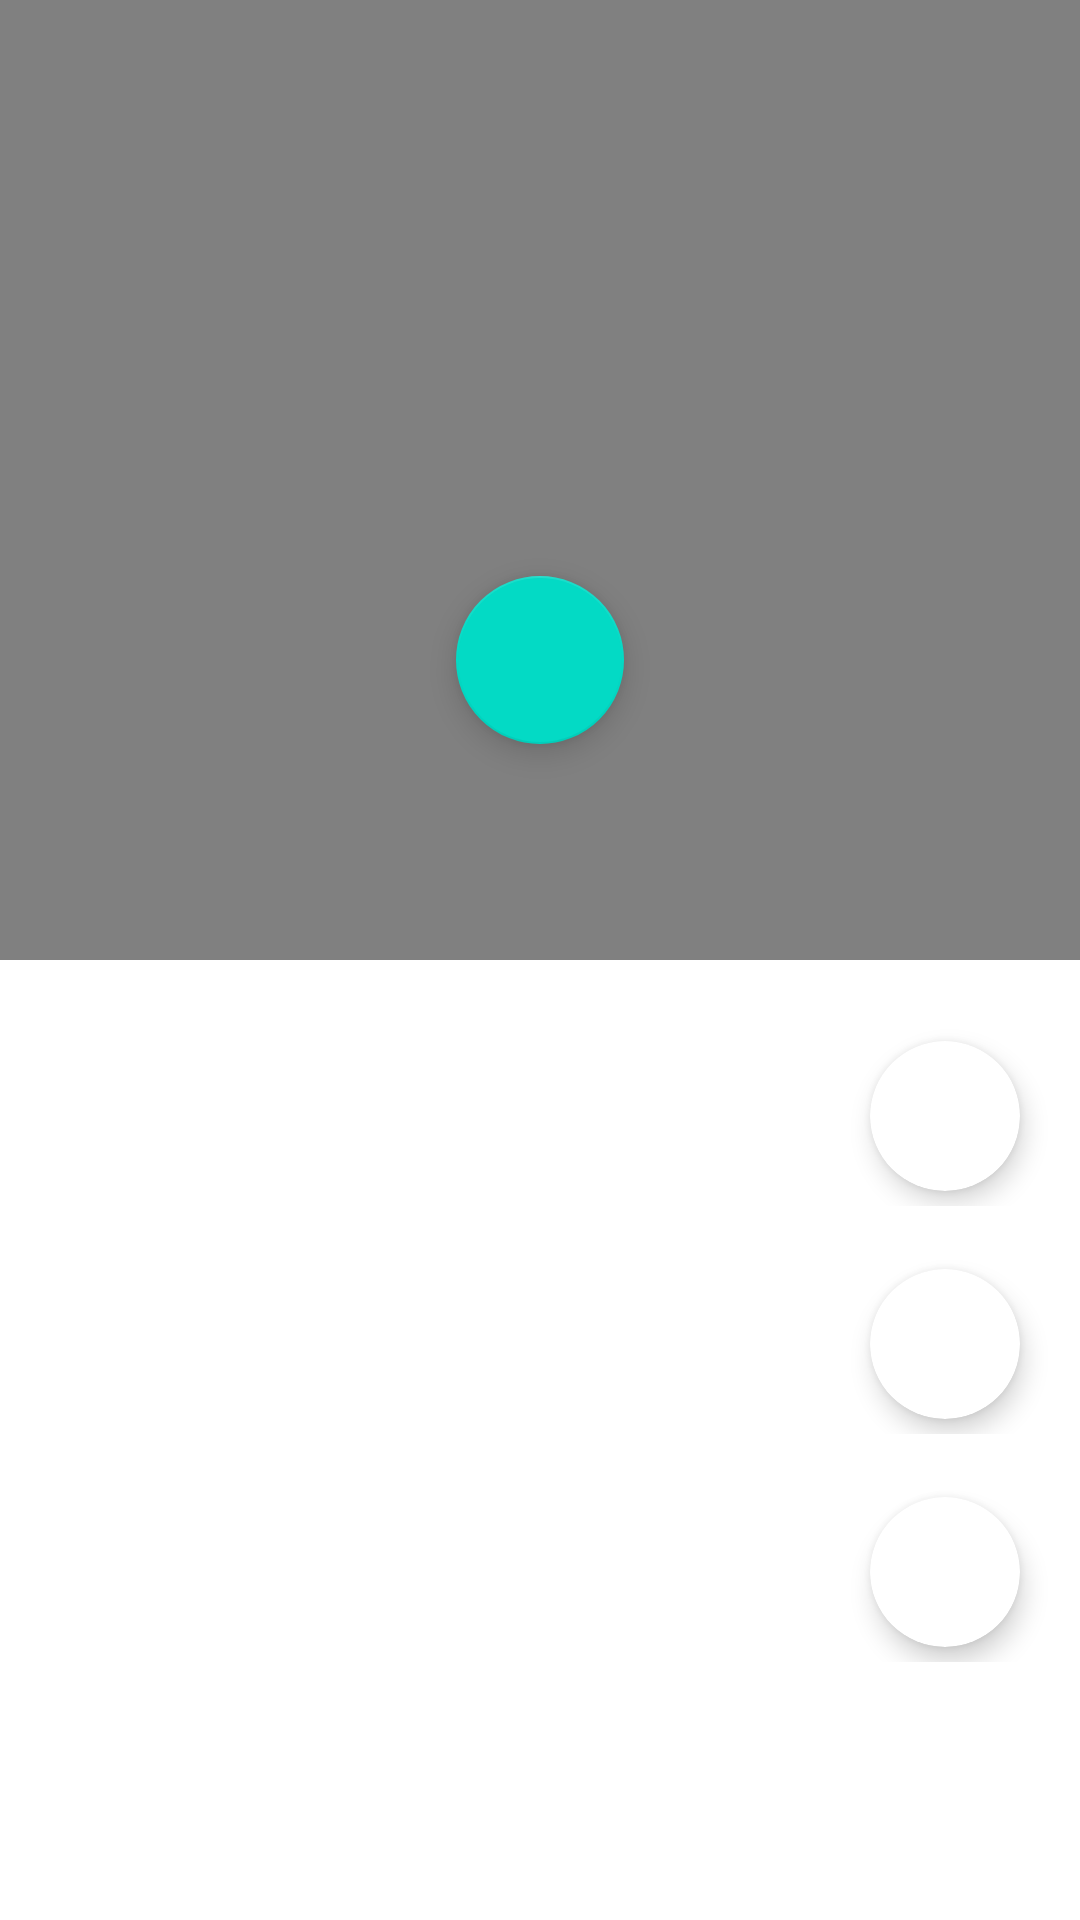

Produce the Android XML layout that renders to this screen, including the resource entries it uses.
<!-- AndroidManifest.xml: application theme Theme.example -->
<!-- res/layout/dialog_dummy.xml -->
<?xml version="1.0" encoding="utf-8"?>
<androidx.constraintlayout.widget.ConstraintLayout xmlns:android="http://schemas.android.com/apk/res/android"
    xmlns:app="http://schemas.android.com/apk/res-auto"
    android:layout_width="match_parent"
    android:layout_height="match_parent">

    <androidx.constraintlayout.widget.ConstraintLayout
        android:id="@+id/dead_area"
        android:layout_width="match_parent"
        android:layout_height="0dp"
        android:background="@color/semi_transparent"
        android:clickable="true"
        android:focusable="true"
        app:layout_constraintHeight_percent="0.5"
        app:layout_constraintTop_toTopOf="parent" />

    <com.google.android.material.floatingactionbutton.FloatingActionButton
        android:id="@+id/languages_close"
        android:layout_width="wrap_content"
        android:layout_height="wrap_content"
        android:layout_marginBottom="8dp"
        app:layout_constraintBottom_toTopOf="@id/dialog_main"
        app:layout_constraintEnd_toEndOf="parent"
        app:layout_constraintStart_toStartOf="parent" />

    <androidx.constraintlayout.widget.ConstraintLayout
        android:id="@+id/dialog_main"
        android:layout_width="match_parent"
        android:layout_height="0dp"
        android:layout_marginTop="10dp"
        android:padding="10dp"
        android:paddingBottom="10dp"
        app:layout_constraintBottom_toBottomOf="parent"
        app:layout_constraintHeight_percent="0.60">

        <androidx.constraintlayout.widget.ConstraintLayout
            android:layout_width="0dp"
            android:layout_height="wrap_content"
            app:layout_constraintBottom_toBottomOf="parent"
            app:layout_constraintEnd_toEndOf="parent"
            app:layout_constraintStart_toStartOf="parent"
            app:layout_constraintTop_toTopOf="parent">


            <androidx.constraintlayout.widget.ConstraintLayout
                android:id="@+id/el_container"
                android:layout_width="match_parent"
                android:layout_height="60dp"
                app:layout_constraintStart_toStartOf="parent"
                app:layout_constraintTop_toTopOf="parent">

                <TextView
                    android:id="@+id/label"
                    android:layout_width="wrap_content"
                    android:layout_height="wrap_content"
                    android:layout_margin="10dp"
                    app:layout_constraintBottom_toBottomOf="parent"
                    app:layout_constraintStart_toStartOf="parent"
                    app:layout_constraintTop_toTopOf="parent" />

                <androidx.cardview.widget.CardView
                    android:layout_width="50dp"
                    android:layout_height="50dp"
                    android:layout_marginEnd="10dp"
                    android:elevation="5dp"
                    app:cardCornerRadius="@dimen/force_round_image"
                    app:cardElevation="5dp"
                    app:layout_constraintBottom_toBottomOf="parent"
                    app:layout_constraintEnd_toEndOf="parent"
                    app:layout_constraintTop_toTopOf="parent">

                    <ImageView
                        android:layout_width="match_parent"
                        android:layout_height="match_parent"
                        android:scaleType="centerCrop" />
                </androidx.cardview.widget.CardView>

            </androidx.constraintlayout.widget.ConstraintLayout>

            <androidx.constraintlayout.widget.ConstraintLayout
                android:id="@+id/en_container"
                android:layout_width="match_parent"
                android:layout_height="60dp"
                android:layout_marginTop="16dp"
                app:layout_constraintStart_toStartOf="parent"
                app:layout_constraintTop_toBottomOf="@id/el_container">

                <TextView
                    android:id="@+id/label_en"
                    android:layout_width="wrap_content"
                    android:layout_height="wrap_content"
                    android:layout_margin="10dp"
                    app:layout_constraintBottom_toBottomOf="parent"
                    app:layout_constraintStart_toStartOf="parent"
                    app:layout_constraintTop_toTopOf="parent" />

                <androidx.cardview.widget.CardView
                    android:layout_width="50dp"
                    android:layout_height="50dp"
                    android:layout_marginEnd="10dp"
                    android:elevation="5dp"
                    app:cardCornerRadius="@dimen/force_round_image"
                    app:cardElevation="5dp"
                    app:layout_constraintBottom_toBottomOf="parent"
                    app:layout_constraintEnd_toEndOf="parent"
                    app:layout_constraintTop_toTopOf="parent">

                    <ImageView
                        android:layout_width="match_parent"
                        android:layout_height="match_parent"

                        android:scaleType="centerCrop"
                       />
                </androidx.cardview.widget.CardView>

            </androidx.constraintlayout.widget.ConstraintLayout>

            <androidx.constraintlayout.widget.ConstraintLayout
                android:id="@+id/it_container"
                android:layout_width="match_parent"
                android:layout_height="60dp"
                android:layout_marginTop="16dp"
                app:layout_constraintStart_toStartOf="parent"
                app:layout_constraintTop_toBottomOf="@id/en_container">

                <TextView
                    android:id="@+id/label_it"
                    android:layout_width="wrap_content"
                    android:layout_height="wrap_content"
                    android:layout_margin="10dp"
                    android:text=""
                    app:layout_constraintBottom_toBottomOf="parent"
                    app:layout_constraintStart_toStartOf="parent"
                    app:layout_constraintTop_toTopOf="parent" />

                <androidx.cardview.widget.CardView
                    android:layout_width="50dp"
                    android:layout_height="50dp"
                    android:layout_marginEnd="10dp"
                    android:elevation="5dp"
                    app:cardCornerRadius="@dimen/force_round_image"
                    app:cardElevation="5dp"
                    app:layout_constraintBottom_toBottomOf="parent"
                    app:layout_constraintEnd_toEndOf="parent"
                    app:layout_constraintTop_toTopOf="parent">

                    <ImageView
                        android:layout_width="match_parent"
                        android:layout_height="match_parent"
                        android:contentDescription=""
                        android:scaleType="centerCrop" />
                </androidx.cardview.widget.CardView>

            </androidx.constraintlayout.widget.ConstraintLayout>


        </androidx.constraintlayout.widget.ConstraintLayout>
    </androidx.constraintlayout.widget.ConstraintLayout>
</androidx.constraintlayout.widget.ConstraintLayout>
<!-- resources referenced by this layout -->
<resources>
  <color name="semi_transparent">#7f000000</color>
  <dimen name="force_round_image">150dp</dimen>
  <style name="Theme.example" parent="Theme.MaterialComponents.DayNight.DarkActionBar">
          
          <item name="colorPrimary">@color/purple_500</item>
          <item name="colorPrimaryVariant">@color/purple_700</item>
          <item name="colorOnPrimary">@color/white</item>
          
          <item name="colorSecondary">@color/teal_200</item>
          <item name="colorSecondaryVariant">@color/teal_700</item>
          <item name="colorOnSecondary">@color/black</item>
          
          <item name="android:statusBarColor" tools:targetApi="l">?attr/colorPrimaryVariant</item>
          
      </style>
  <color name="purple_500">#FF6200EE</color>
  <color name="purple_700">#FF3700B3</color>
  <color name="white">#FFFFFFFF</color>
  <color name="teal_200">#FF03DAC5</color>
  <color name="teal_700">#FF018786</color>
  <color name="black">#FF000000</color>
</resources>
